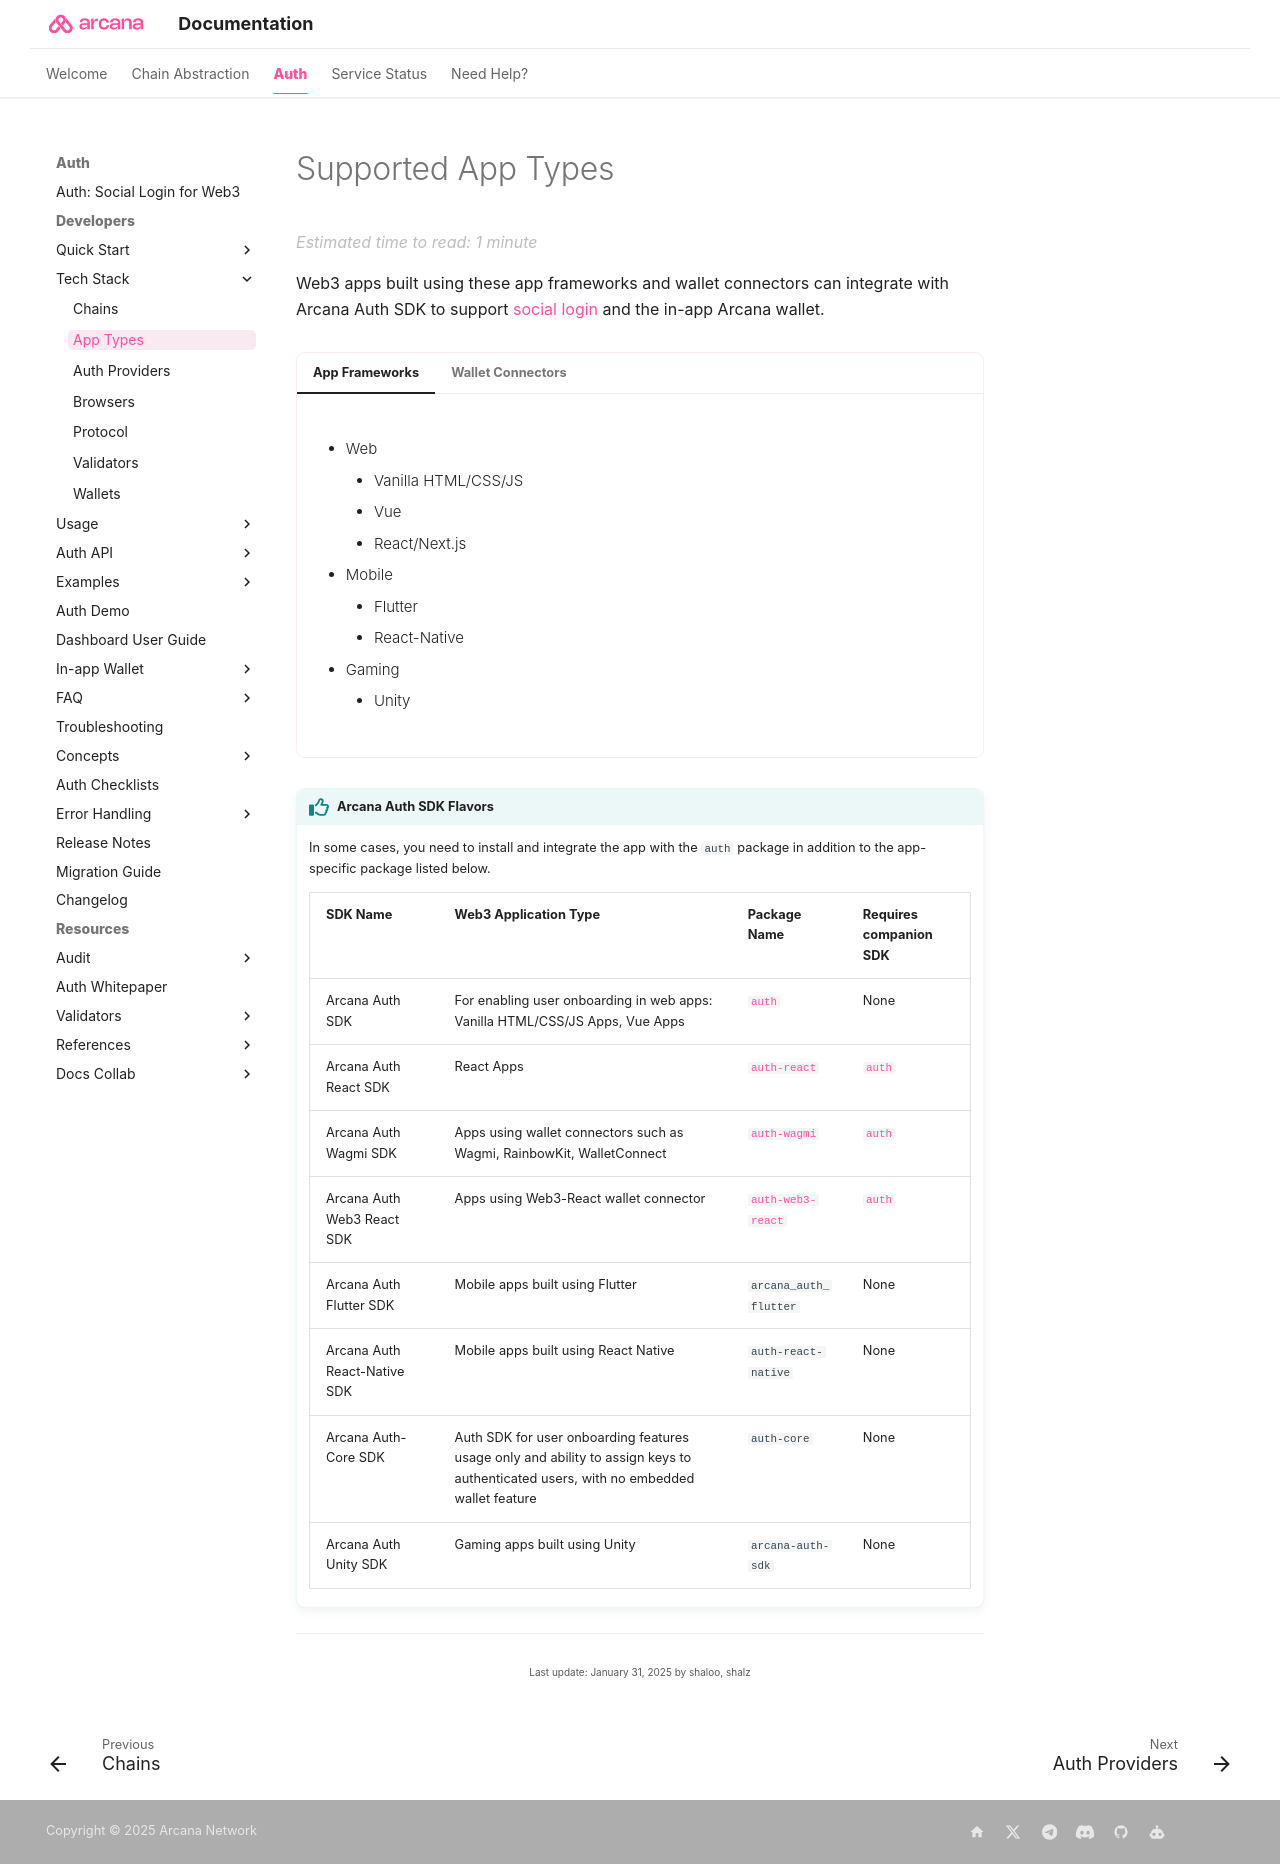

repository: shaloo/docs.arcana · page: web3-stack/apps/index.html · generator: mkdocs

---
alias: web3-stack-apps
title: 'App Types'
description: 'Information on app frameworks and wallet connectors used by Web3 apps that are supported by the Arcana Auth SDK.'
arcana:
  root_rel_path: ..
---

# Supported App Types

Web3 apps built using these app frameworks and wallet connectors can integrate with {{config.extra.arcana.sdk_name}} to support [[concept-social-login|social login]] and the in-app {{config.extra.arcana.wallet_name}}.

=== "App Frameworks"

    * Web
        - Vanilla HTML/CSS/JS
        - Vue
        - React/Next.js

    * Mobile
        - Flutter
        - React-Native

    * Gaming
        - Unity

=== "Wallet Connectors"

    * Wagmi
    * RainbowKit
    * WalletConnect
    * Web3-React


{% include "./text-snippets/auth_sdk_flavors.md" %}
